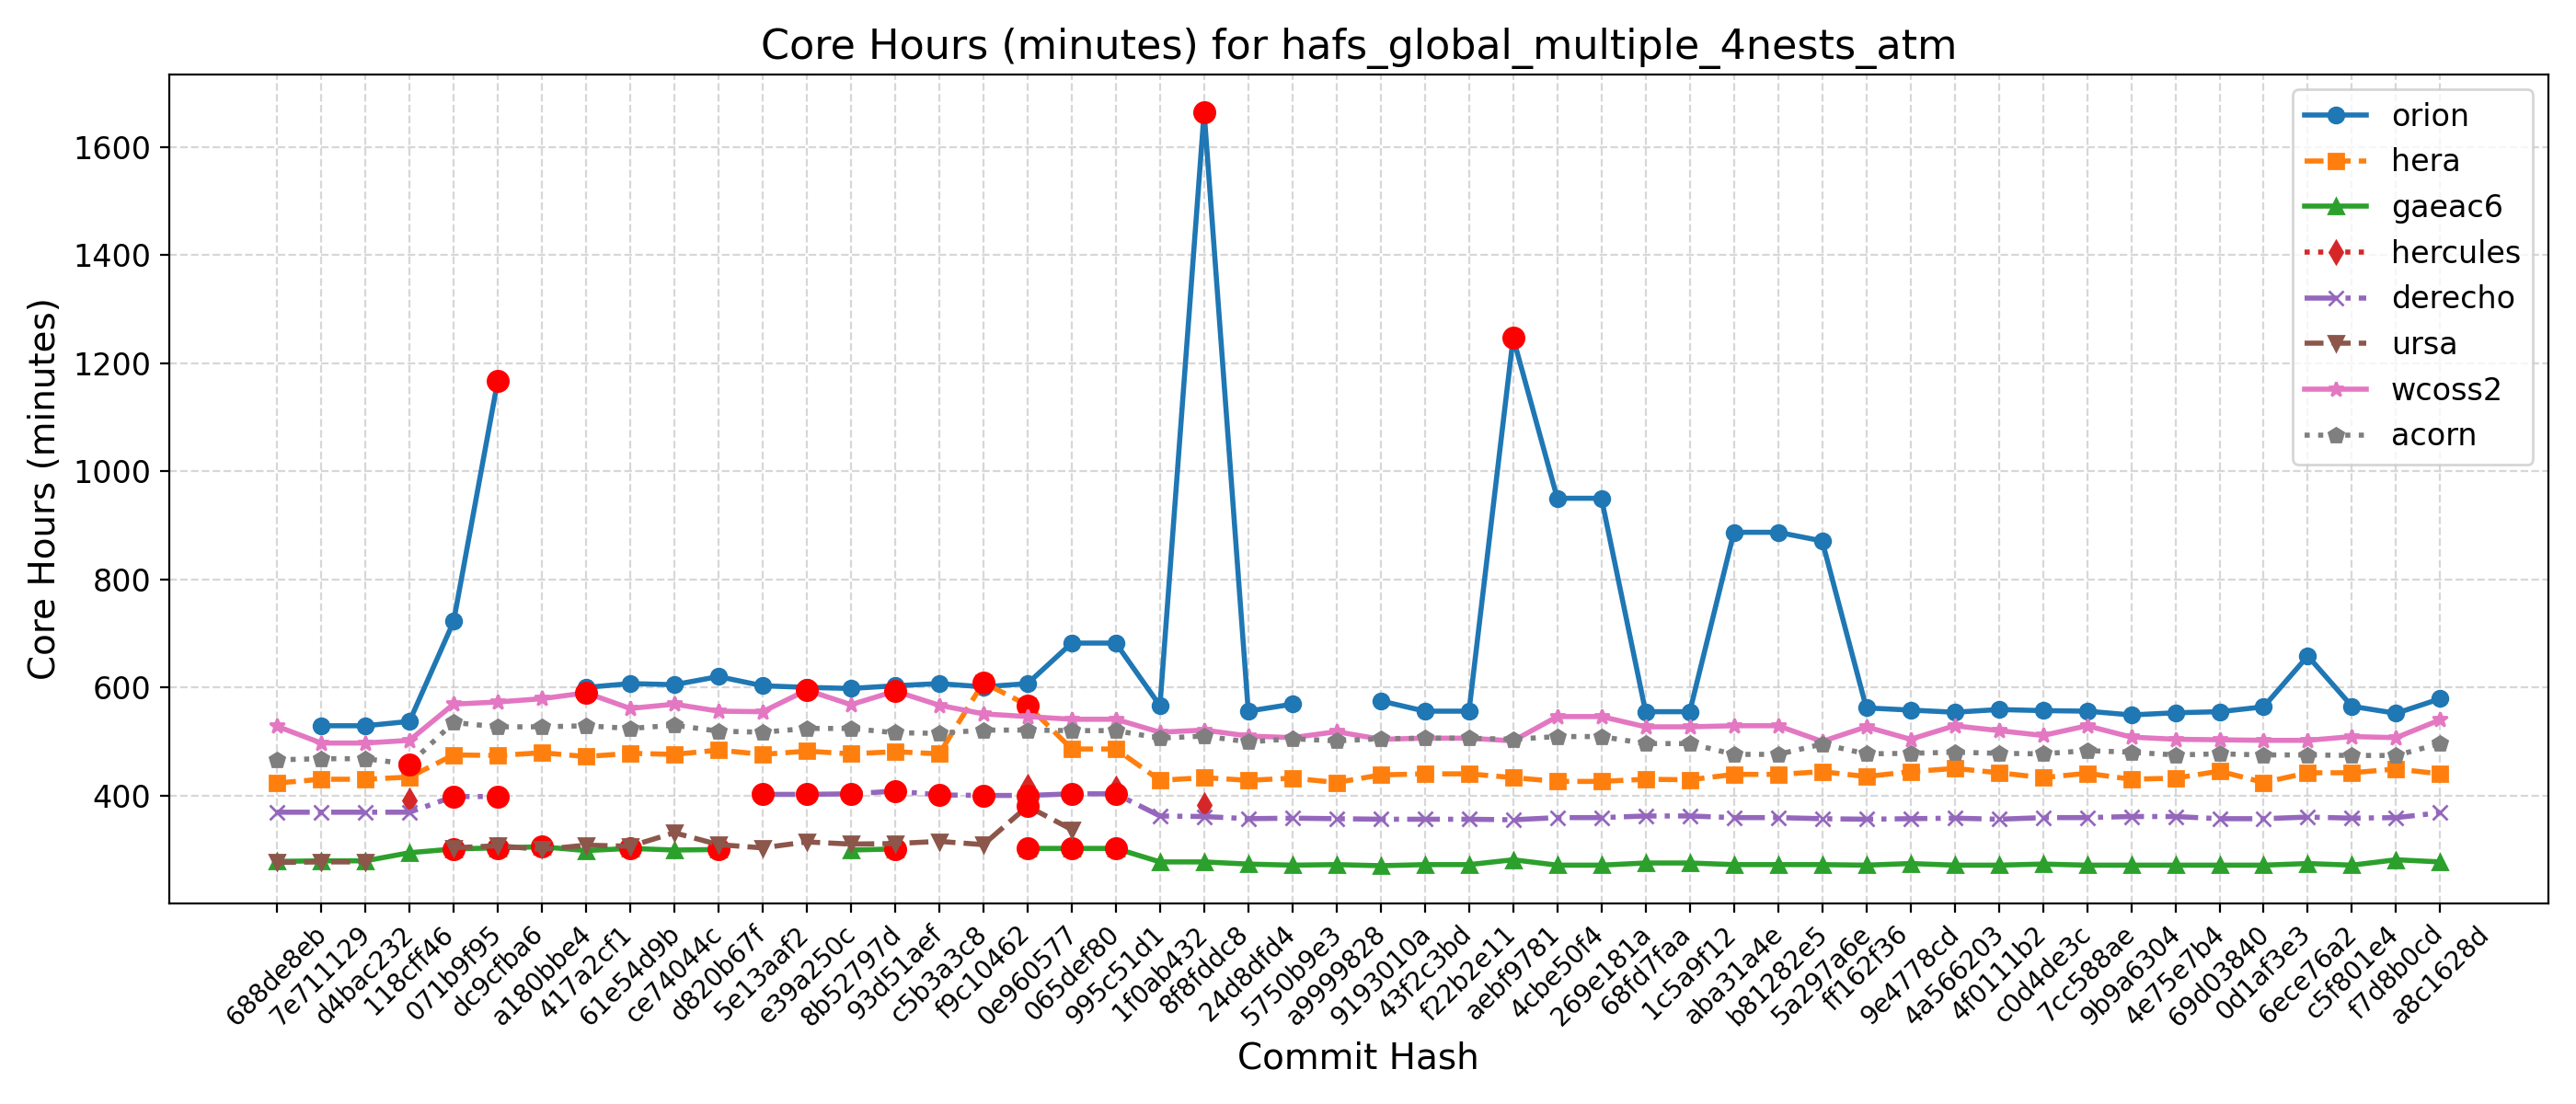

Values plotted in this chart, from the file beside it:
Hash, Date, Message, orion, hera, gaeac6, hercules, derecho, ursa, wcoss2, acorn
688de8eb, 2025-09-04, Fix default cdmbgwd settings (#2788), , 423, 278, , 369, 276, 528, 466
7e711129, 2025-09-02, Use container with spack stack 1.9.2 (#2…, 529, 430, 279, , 369, 277, 497, 468
d4bac232, 2025-08-29, MPAS dycore + Atmosphere Generalization …, 529, 430, 279, , 369, 277, 497, 468
118cff46, 2025-08-25, Add FV3 grid mask for regional domains t…, 537, 434, 294, 390, 369, , 502, 458
071b9f95, 2025-08-22, Fix Restart IAU and Ultra-Low Reproducib…, 722, 475, 301, , 398, 303, 569, 535
dc9cfba6, 2025-08-19, Update CICE through 2025-07 and switch t…, 1168, 474, 303, , 398, 307, 573, 527
a180bbe4, 2025-08-15, FV3: Fix Prate_avg and UPP call freq + F…, , 479, 305, , , 300, 579, 527
417a2cf1, 2025-08-13, Fix conus13km tests restart and decompos…, 600, 472, 298, , , 308, 590, 529
61e54d9b, 2025-08-11, Add two-way ocean-wave coupling feature …, 607, 478, 302, , , 306, 561, 524
ce74044c, 2025-08-06, Create a user-friendly "process model" t…, 605, 476, 299, , , 331, 569, 530
d820b67f, 2025-08-01, Update GOCART to v2.4.3 (#2819), 620, 484, 300, , , 309, 556, 519
5e13aaf2, 2025-07-29, Update DATM meshes and switch to bilinea…, 603, 476, , , 402, 303, 555, 517
e39a250c, 2025-07-24, Update FV3 hash to include UPP ss192/Urs…, 600, 482, , , 402, 314, 595, 524
8b52797d, 2025-07-21, Combination of 2684,2707,2771 (MERRA2 3-…, 598, 477, 299, , 403, 310, 568, 524
93d51aef, 2025-07-17, Exporting Canopy Variables from AQM to F…, 603, 481, 301, , 408, 311, 593, 516
c5b3a3c8, 2025-07-14, GFDLMP-v3 and TEMPO MP microphysics (#25…, 607, 477, , , 401, 315, 567, 515
f9c10462, 2025-07-11, Combination of several CCPP-physics PRs …, 601, 609, , , 400, 309, 551, 521
0e960577, 2025-07-09, Combination #2777 (maintask writes CMEPS…, 607, 567, 302, 416, 400, 380, 546, 521
065def80, 2025-07-07, Port UFS-WM to Ursa (#2471), 682, 486, 302, , 403, 337, 541, 520
995c51d1, 2025-07-03, Upgrade UFS-WM to spack-stack/1.9.2 (#26…, 682, 486, 302, 413, 403, , 541, 520
1f0ab432, 2025-07-01, Reduce WW3 memory use (#2624), 566, 428, 277, , 362, , 517, 506
8f8fddc8, 2025-06-30, Bring in scale-aware 3DTKE related chang…, 1665, 433, 277, 382, 361, , 521, 510
24d8dfd4, 2025-06-26, Slight modification in orographic gravit…, 556, 428, 273, , 357, , 510, 499
5750b9e3, 2025-06-20, gcycle update (#2747), 569, 432, 271, , 358, , 507, 505
a9999828, 2025-06-12, Add a new parameter in dycore to control…, , 424, 272, , 357, , 518, 501
9193010a, 2025-06-06, In Noah-MP, set zero for canopy liquid a…, 575, 438, 270, , 356, , 504, 505
43f2c3bd, 2025-06-04, Urgent Documentation Update for HSD Capa…, 556, 440, 272, , 356, , 506, 506
f22b2e11, 2025-06-02, Bug fix for surface roughness calculatio…, 556, 440, 272, , 356, , 506, 506
aebf9781, 2025-05-27, Fix bug to improve wave initialization b…, 1247, 433, 281, , 355, , 501, 504
4cbe50f4, 2025-05-23, Add idealized, regional tropical cyclone…, 950, 426, 271, , 359, , 546, 509
269e181a, 2025-05-23, Add GFSv17 IAU restart tests without wav…, 950, 426, 271, , 359, , 546, 509
68fd7faa, 2025-05-15, Enable Hera, Hercules Gnu tests: cpld_de…, 555, 430, 275, , 362, , 527, 496
1c5a9f12, 2025-05-09, Add "ultra low" coupled configurations t…, 555, 429, 275, , 362, , 527, 496
aba31a4e, 2025-05-06, Resolve miscellaneous WM issues and upda…, 887, 439, 272, , 359, , 529, 476
b81282e5, 2025-05-05, Switch to vector remapping and bilinear …, 887, 439, 272, , 359, , 529, 476
5a297a6e, 2025-05-02, improve coupled model startup cost for w…, 871, 444, 272, , 357, , 500, 495
ff162f36, 2025-05-01, NSSL MP scheme updates + Stochastic Phys…, 562, 435, 271, , 356, , 527, 477
9e4778cd, 2025-04-25, Loosen restriction on optional arguments…, 558, 444, 274, , 357, , 504, 478
4a566203, 2025-04-23, CMake Atmosphere Dycore Generalization +…, 554, 450, 271, , 358, , 529, 480
4f0111b2, 2025-04-21, Add CMEPS log file at restart write; IAU…, 559, 442, 271, , 356, , 520, 478
c0d4de3c, 2025-04-18, Update mom6 to its main repository 20250…, 557, 433, 273, , 359, , 511, 477
7cc588ae, 2025-04-16, Add PIO configuration variables for CMEP…, 556, 441, 271, , 359, , 529, 483
9b9a6304, 2025-04-11, Memcheck fixes (#2655), 549, 430, 271, , 361, , 508, 480
4e75e7b4, 2025-04-10, Update upp submodule to the latest UPP (…, 553, 432, 271, , 361, , 504, 475
69d03840, 2025-04-07, Use ESMF Redist instead of Remap for FV3…, 555, 445, 271, , 357, , 503, 477
0d1af3e3, 2025-04-02, Convert GFS DDTs from blocked data struc…, 564, 424, 271, , 357, , 502, 475
6ece76a2, 2025-03-28, Update WW3  by merging develop  as of 20…, 658, 442, 274, , 360, , 502, 475
c5f801e4, 2025-03-27, Sync CDEPS and CMEPS to ESCOMP (#2664), 565, 442, 271, , 358, , 509, 474
f7d8b0cd, 2025-03-26, Add support for FV3 native grid (cubed s…, 552, 449, 281, , 359, , 507, 474
a8c1628d, 2025-03-24, Introduce prognostic updraft velocity to…, 579, 440, 277, , 368, , 540, 496
